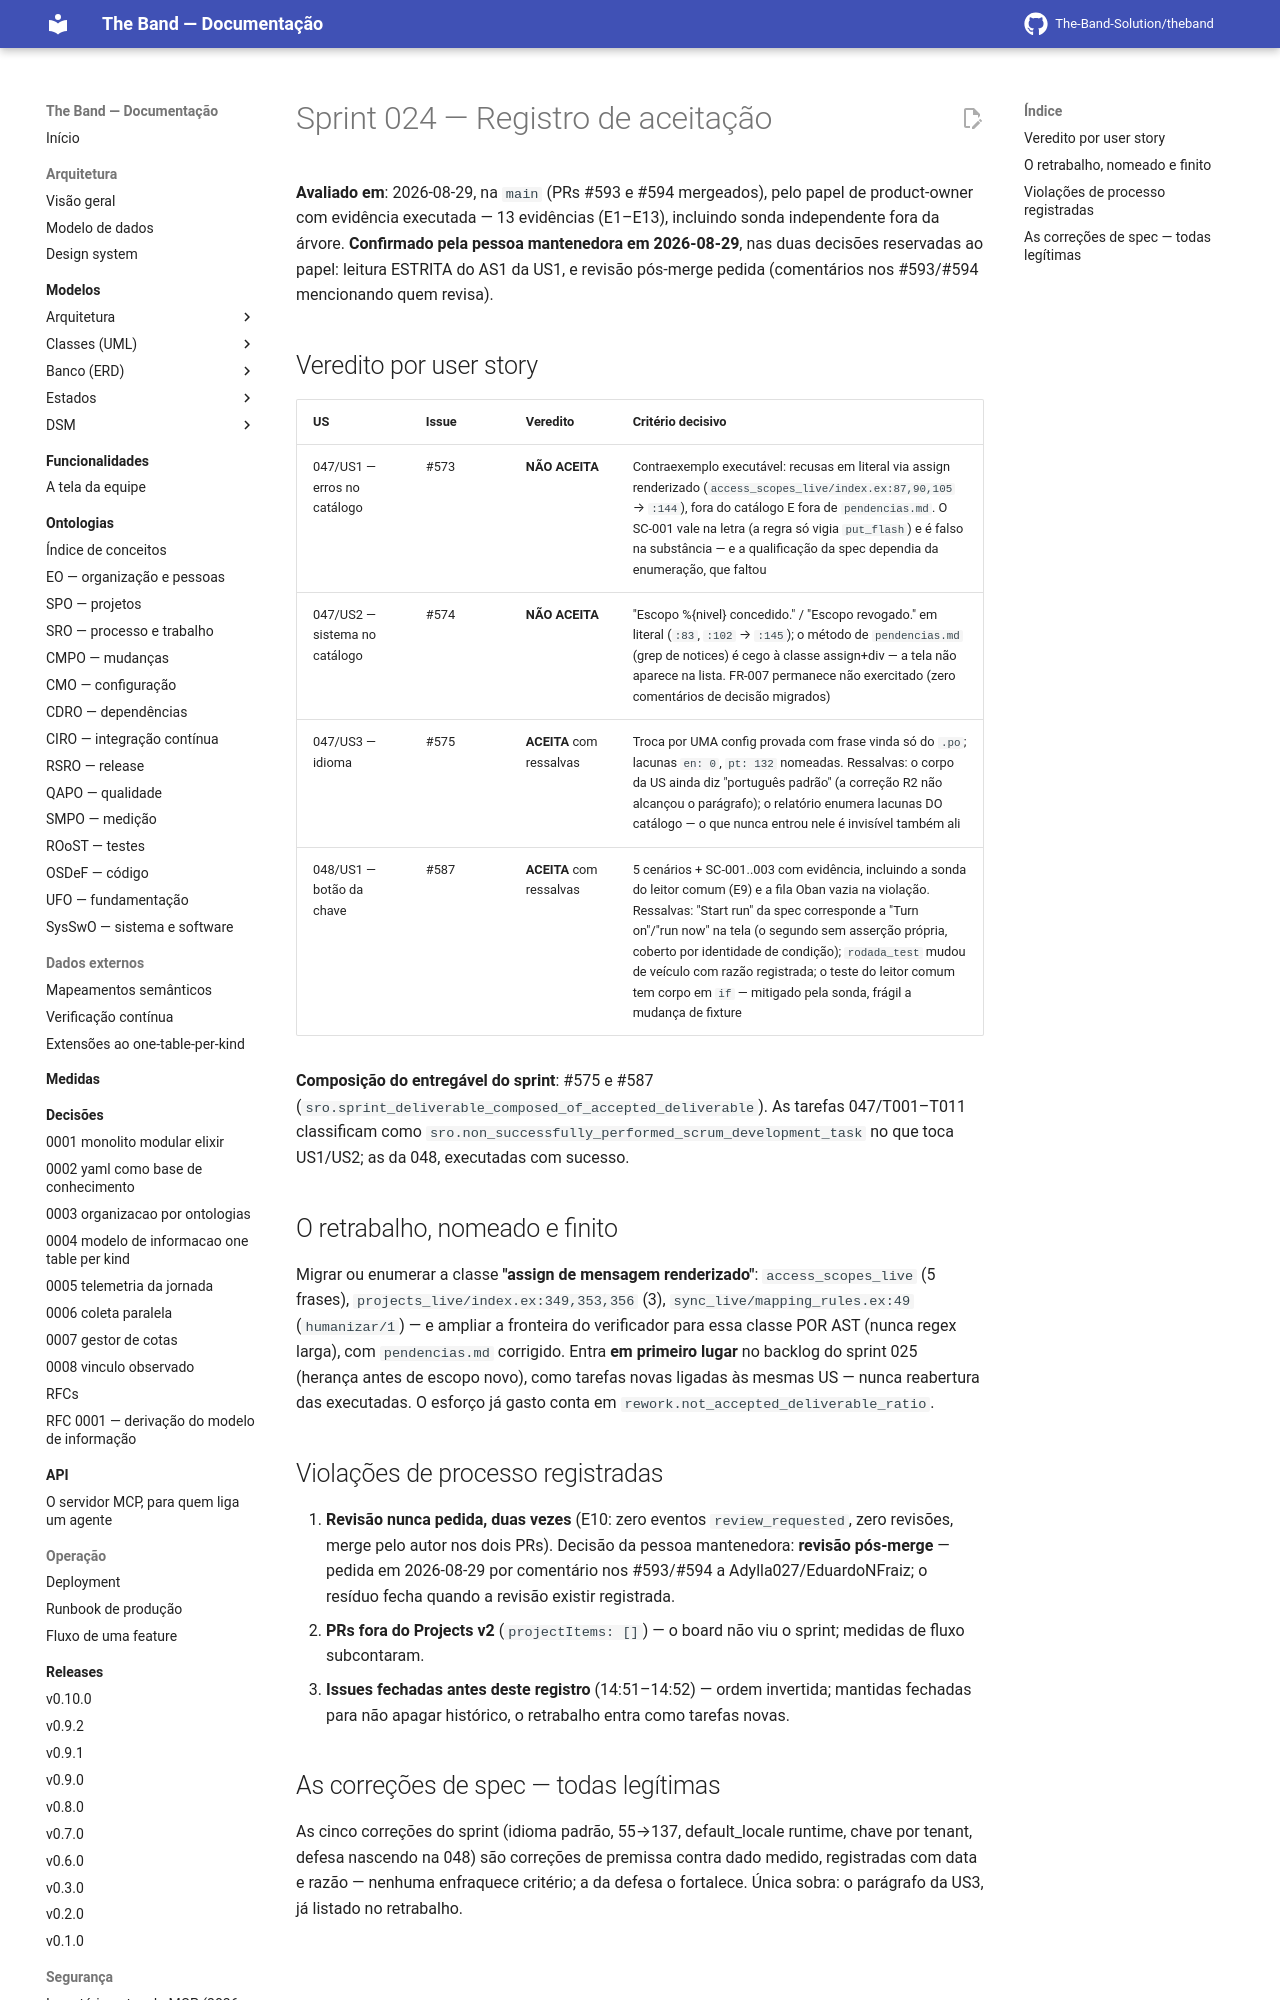

repository: The-Band-Solution/theband · page: developers/sprints/024-mensagens-e-o-botao-da-chave/aceitacao/index.html · generator: mkdocs

# Sprint 024 — Registro de aceitação

**Avaliado em**: 2026-08-29, na `main` (PRs #593 e #594 mergeados), pelo papel de
product-owner com evidência executada — 13 evidências (E1–E13), incluindo sonda
independente fora da árvore. **Confirmado pela pessoa mantenedora em 2026-08-29**,
nas duas decisões reservadas ao papel: leitura ESTRITA do AS1 da US1, e revisão
pós-merge pedida (comentários nos #593/#594 mencionando quem revisa).
